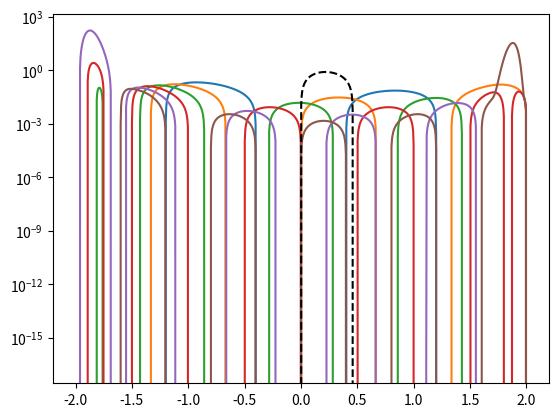
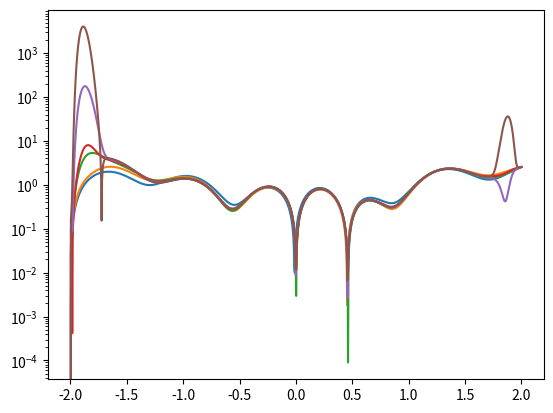

Generate these figures, in order, with matplotlib:
# Lab 3
# Numerical Methods
# Evelyn Wilson
# Due Date: October 8, 2025

# Imports
import numpy as np
from scipy import special
import matplotlib.pyplot as plt

# Define f(x)
def f(x):
    return np.sin(6*x)*np.cos(np.sqrt(5)*x) - (x**2)*(np.e**(-x/5))

# Create evenly spaced points along the interval and evaluate the function at those points
j = 0
xj = f(j)
xrange = np.linspace(-2, 2, 1000)
highest_n = 10
results_lst = []
error_lst = []
l = 0
m = 0
for n in range(5, highest_n + 1): # Iterate through values of N to experiment with different orders of polynomials
    nrange = np.linspace(-2.0, 2.0, n + 1) # Creates n+1 points along the interval
    n_result = []
    n_error = []
    for x in xrange:
        product = 1 # Resets the initial value for the product for every new x value to the function evaluated at x
        sum = 0
        for j in range(n+1):
            for k in range(n+1): # Doing the product N times for each x value
                if k != j:
                    product *= ((x - nrange[k])) / (nrange[j] - nrange[k])
            sum += f(nrange[j]) * product
        n_result.append(sum)
        n_error.append(abs(sum - f(x)))
    results_lst.append(n_result)
    error_lst.append(n_error)

results_arr = np.array(results_lst)
error_arr = np.array(error_lst)

p = highest_n - 5 + 1
for i in range(p):
    plt.plot(xrange, results_arr[i], label=f"N={i+5}")

plt.plot(xrange, f(xrange), 'k--', label="f(x)")

plt.yscale("log")
plt.show()

for i in range(p):
    plt.plot(xrange, error_arr[i], label=f"N={i+5}")

plt.yscale("log")
plt.show()
